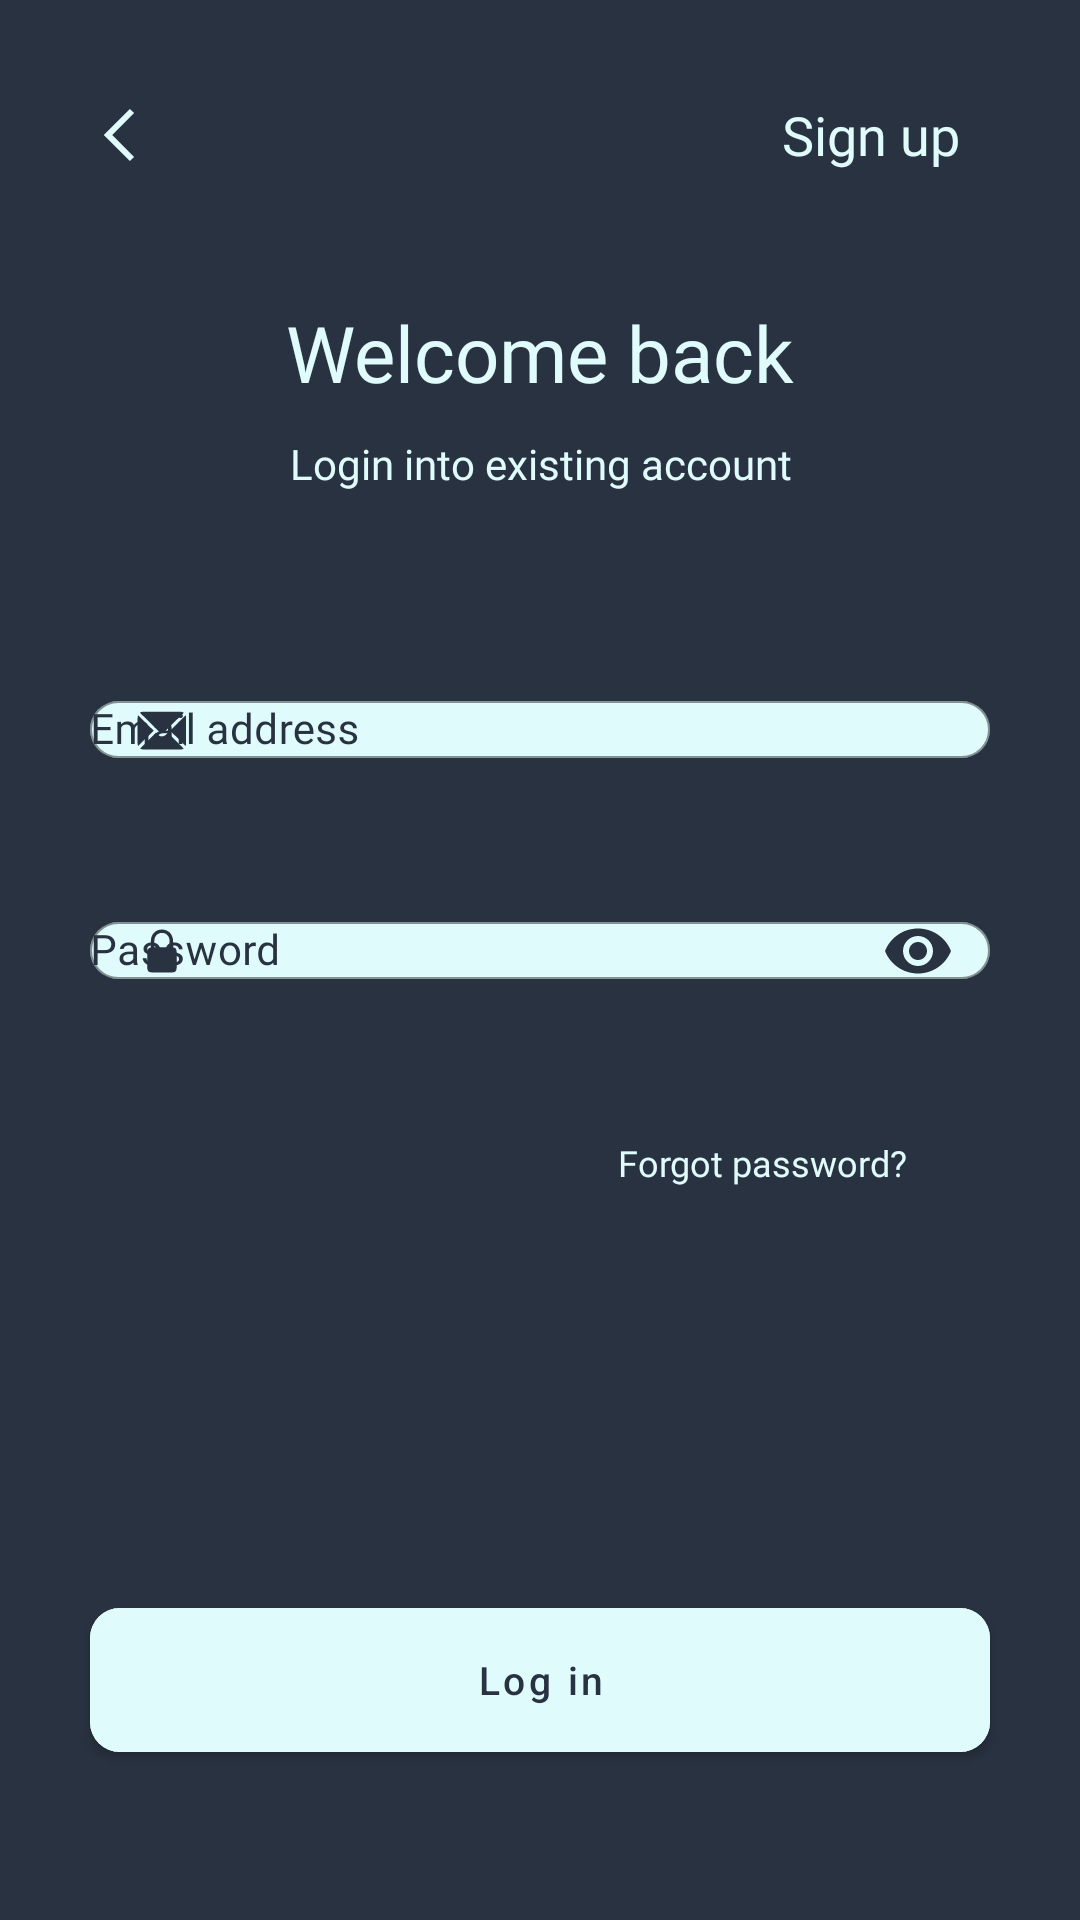

Write the Android layout XML for this screen, with the resource values it uses.
<!-- AndroidManifest.xml: application theme Theme.Frequency -->
<!-- res/layout/fragment_sign_in.xml -->
<?xml version="1.0" encoding="utf-8"?>
<androidx.constraintlayout.widget.ConstraintLayout xmlns:android="http://schemas.android.com/apk/res/android"
    xmlns:app="http://schemas.android.com/apk/res-auto"
    android:layout_width="match_parent"
    android:layout_height="match_parent"
    android:background="@color/ebony_clay">

    <LinearLayout
        android:id="@+id/top_panel_welcome_back"
        android:layout_width="match_parent"
        android:layout_height="50dp"
        android:layout_marginTop="20dp"
        android:orientation="horizontal"
        app:layout_constraintTop_toTopOf="parent">

        <androidx.appcompat.widget.AppCompatImageButton
            android:id="@+id/back_ib"
            android:layout_width="wrap_content"
            android:layout_height="wrap_content"
            android:layout_gravity="center"
            android:layout_marginStart="20dp"
            android:background="@android:color/transparent"
            android:src="@drawable/ic_back_icon" />

        <androidx.appcompat.widget.AppCompatTextView
            android:id="@+id/to_sign_up_welcome_back"
            android:layout_width="0dp"
            android:layout_height="wrap_content"
            android:layout_gravity="center"
            android:layout_marginStart="5dp"
            android:layout_marginEnd="40dp"
            android:layout_weight="1"
            android:clickable="true"
            android:focusable="true"
            android:fontFamily="@font/poppins"
            android:gravity="end"
            android:text="@string/sign_up"
            android:textColor="@color/foam"
            android:textSize="18sp" />
    </LinearLayout>

    <androidx.appcompat.widget.AppCompatTextView
        android:id="@+id/welcome"
        android:layout_width="wrap_content"
        android:layout_height="wrap_content"
        android:layout_marginTop="30dp"
        android:fontFamily="@font/poppins_medium"
        android:text="@string/welcome_back"
        android:textColor="@color/foam"
        android:textSize="26sp"
        app:layout_constraintEnd_toEndOf="parent"
        app:layout_constraintStart_toStartOf="parent"
        app:layout_constraintTop_toBottomOf="@+id/top_panel_welcome_back" />

    <androidx.appcompat.widget.AppCompatTextView
        android:id="@+id/subtitle_welcome"
        android:layout_width="wrap_content"
        android:layout_height="wrap_content"
        android:layout_marginTop="10dp"
        android:fontFamily="@font/poppins"
        android:gravity="center"
        android:text="@string/login_into_existing_account"
        android:textColor="@color/foam"
        android:textSize="14sp"
        app:layout_constraintEnd_toEndOf="parent"
        app:layout_constraintStart_toStartOf="parent"
        app:layout_constraintTop_toBottomOf="@+id/welcome" />

    <com.google.android.material.textfield.TextInputLayout
        android:id="@+id/input_email_address_welcome_back"
        style="@style/Widget.MaterialComponents.TextInputLayout.OutlinedBox"
        android:layout_width="300dp"
        android:layout_height="wrap_content"
        android:layout_marginTop="50dp"
        android:alpha="1.0"
        android:hint="@string/email_address"
        android:textColorHint="@color/ebony_clay"
        app:boxBackgroundColor="@color/foam"
        app:boxCornerRadiusBottomEnd="10dp"
        app:boxCornerRadiusBottomStart="10dp"
        app:boxCornerRadiusTopEnd="10dp"
        app:boxCornerRadiusTopStart="10dp"
        app:boxStrokeColor="@color/ebony_clay"
        app:boxStrokeWidth="0.5dp"
        app:boxStrokeWidthFocused="1.5dp"
        app:counterOverflowTextColor="@color/ebony_clay"
        app:counterTextColor="@color/ebony_clay"
        app:endIconMode="clear_text"
        app:endIconTint="@color/ebony_clay"
        app:hintAnimationEnabled="true"
        app:errorEnabled="true"
        app:hintTextColor="@color/ebony_clay"
        app:layout_constraintEnd_toEndOf="parent"
        app:layout_constraintStart_toStartOf="parent"
        app:layout_constraintTop_toBottomOf="@+id/subtitle_welcome"
        app:startIconDrawable="@drawable/ic_mail"
        app:startIconTint="@color/ebony_clay">

        <com.google.android.material.textfield.TextInputEditText
            android:layout_width="match_parent"
            android:layout_height="wrap_content"
            android:fontFamily="@font/poppins"
            android:inputType="textEmailAddress"
            android:padding="0dp"
            android:textColor="@color/ebony_clay"
            android:textColorHint="@color/ebony_clay"
            android:textSize="14sp" />
    </com.google.android.material.textfield.TextInputLayout>

    <com.google.android.material.textfield.TextInputLayout
        android:id="@+id/input_password_address_welcome_back"
        style="@style/Widget.MaterialComponents.TextInputLayout.OutlinedBox"
        android:layout_width="300dp"
        android:layout_height="wrap_content"
        android:alpha="1.0"
        android:hint="@string/password"
        android:textColorHint="@color/ebony_clay"
        app:boxBackgroundColor="@color/foam"
        app:boxCornerRadiusBottomEnd="10dp"
        app:boxCornerRadiusBottomStart="10dp"
        app:boxCornerRadiusTopEnd="10dp"
        app:boxCornerRadiusTopStart="10dp"
        app:boxStrokeColor="@color/ebony_clay"
        app:boxStrokeWidth="0.5dp"
        app:boxStrokeWidthFocused="1.5dp"
        app:errorEnabled="true"
        app:counterOverflowTextColor="@color/ebony_clay"
        app:counterTextColor="@color/ebony_clay"
        app:endIconMode="password_toggle"
        app:endIconTint="@color/ebony_clay"
        app:hintAnimationEnabled="true"
        app:hintTextColor="@color/ebony_clay"
        app:layout_constraintEnd_toEndOf="parent"
        app:layout_constraintStart_toStartOf="parent"
        app:layout_constraintTop_toBottomOf="@+id/input_email_address_welcome_back"
        app:startIconDrawable="@drawable/ic_lock"
        app:startIconTint="@color/ebony_clay">

        <com.google.android.material.textfield.TextInputEditText
            android:layout_width="match_parent"
            android:layout_height="wrap_content"
            android:fontFamily="@font/poppins"
            android:inputType="textPassword"
            android:padding="0dp"
            android:imeOptions="actionDone"
            android:textColor="@color/ebony_clay"
            android:textColorHint="@color/ebony_clay"
            android:textSize="14sp" />
    </com.google.android.material.textfield.TextInputLayout>

    <androidx.appcompat.widget.AppCompatTextView
        android:id="@+id/forgot_password_text"
        android:layout_width="0dp"
        android:layout_height="wrap_content"
        android:layout_gravity="center"
        android:layout_marginTop="10dp"
        android:layout_marginEnd="50dp"
        android:layout_weight="1"
        android:fontFamily="@font/poppins"
        android:gravity="end"
        android:padding="8dp"
        android:text="@string/forgot_password"
        android:textColor="@color/foam"
        android:textSize="12sp"
        app:layout_constraintEnd_toEndOf="parent"
        app:layout_constraintTop_toBottomOf="@+id/input_password_address_welcome_back" />

    <com.google.android.material.button.MaterialButton
        android:id="@+id/log_in_welcome_back"
        android:layout_width="300dp"
        android:layout_height="60dp"
        android:layout_marginTop="40dp"
        android:layout_marginBottom="50dp"
        android:backgroundTint="@color/foam"
        android:fitsSystemWindows="true"
        android:text="@string/log_in"
        android:textAllCaps="false"
        android:textColor="@color/ebony_clay"
        android:textSize="13sp"
        app:cornerRadius="10dp"
        app:layout_constraintBottom_toBottomOf="parent"
        app:layout_constraintEnd_toEndOf="parent"
        app:layout_constraintStart_toStartOf="parent" />

</androidx.constraintlayout.widget.ConstraintLayout>
<!-- resources referenced by this layout -->
<resources>
  <color name="ebony_clay">#293241</color>
  <color name="foam">#E0FBFC</color>
  
      // progress bar backGR color TODO
  <!-- drawable ic_back_icon (drawable) -->
  <vector xmlns:android="http://schemas.android.com/apk/res/android"
      android:width="40dp"
      android:height="40dp"
      android:viewportWidth="40"
      android:viewportHeight="40">
    <path
        android:pathData="M23.2931,11.293L14.5861,20L23.2931,28.707L24.7071,27.293L17.4141,20L24.7071,12.707L23.2931,11.293Z"
        android:fillColor="#E0FBFC"/>
  </vector>
  <!-- drawable ic_lock (drawable) -->
  <vector xmlns:android="http://schemas.android.com/apk/res/android"
      android:width="10dp"
      android:height="16dp"
      android:viewportWidth="10"
      android:viewportHeight="16">
    <path
        android:pathData="M1.4971,15.1299H8.4697C9.4145,15.1299 9.876,14.6611 9.876,13.6357V8.2598C9.876,7.3369 9.4951,6.8608 8.7114,6.7803V4.9346C8.7114,2.1733 6.9023,0.8403 4.9834,0.8403C3.0645,0.8403 1.2554,2.1733 1.2554,4.9346V6.8169C0.5376,6.9268 0.0908,7.3955 0.0908,8.2598V13.6357C0.0908,14.6611 0.5522,15.1299 1.4971,15.1299ZM2.4346,4.7808C2.4346,2.9424 3.6138,1.9683 4.9834,1.9683C6.353,1.9683 7.5322,2.9424 7.5322,4.7808V6.773L2.4346,6.7803V4.7808Z"
        android:fillColor="#3C3C43"/>
  </vector>
  <!-- drawable ic_mail (drawable) -->
  <vector xmlns:android="http://schemas.android.com/apk/res/android"
      android:width="18dp"
      android:height="14dp"
      android:viewportWidth="18"
      android:viewportHeight="14">
    <path
        android:pathData="M8.9683,8.0508C9.2685,8.0508 9.5469,7.9116 9.8691,7.5894L16.2412,1.2832C15.9702,1.0195 15.4648,0.895 14.7397,0.895H2.9478C2.3325,0.895 1.9004,1.0122 1.6587,1.2539L8.0674,7.5894C8.3823,7.9043 8.6606,8.0508 8.9683,8.0508ZM1.0508,12.3354L6.229,7.2158L1.0361,2.0962C0.9263,2.3013 0.8677,2.6528 0.8677,3.1582V11.2441C0.8677,11.7642 0.9263,12.1304 1.0508,12.3354ZM16.8638,12.3281C16.981,12.1157 17.0396,11.7568 17.0396,11.2441V3.1582C17.0396,2.6675 16.981,2.3159 16.8784,2.1182L11.7002,7.2158L16.8638,12.3281ZM3.1675,13.5146H14.9595C15.5747,13.5146 15.9995,13.3975 16.2412,13.1631L10.9604,7.9336L10.4771,8.4243C9.9717,8.9077 9.4956,9.1274 8.9683,9.1274C8.4336,9.1274 7.9575,8.9077 7.4595,8.4243L6.9688,7.9336L1.7026,13.1558C1.981,13.3975 2.4644,13.5146 3.1675,13.5146Z"
        android:fillColor="#253263"/>
  </vector>
  <string name="email_address">Email address</string>
  <string name="forgot_password">Forgot password?</string>
  <string name="log_in">Log in</string>
  <string name="login_into_existing_account">Login into existing account</string>
  <string name="password">Password</string>
  <string name="sign_up">Sign up</string>
  <string name="welcome_back">Welcome back</string>
  <style name="Theme.Frequency" parent="Theme.MaterialComponents.DayNight.DarkActionBar">
          
          <item name="colorPrimary">@color/purple_500</item>
          <item name="colorPrimaryVariant">@color/purple_700</item>
          <item name="colorOnPrimary">@color/white</item>
          
          <item name="colorSecondary">@color/teal_200</item>
          <item name="colorSecondaryVariant">@color/teal_700</item>
          <item name="colorOnSecondary">@color/black</item>
          
          <item name="android:statusBarColor" tools:targetApi="l">@color/ebony_clay</item>
          <item name="android:windowLightStatusBar" tools:targetApi="m">false</item>
          <item name="windowActionBar">false</item>
          <item name="windowNoTitle">true</item>
          
      </style>
  <color name="purple_500">#FF6200EE</color>
  <color name="purple_700">#FF3700B3</color>
  <color name="white">#FFFFFFFF</color>
  <color name="teal_200">#FF03DAC5</color>
  <color name="teal_700">#FF018786</color>
  <color name="black">#FF000000</color>
</resources>
